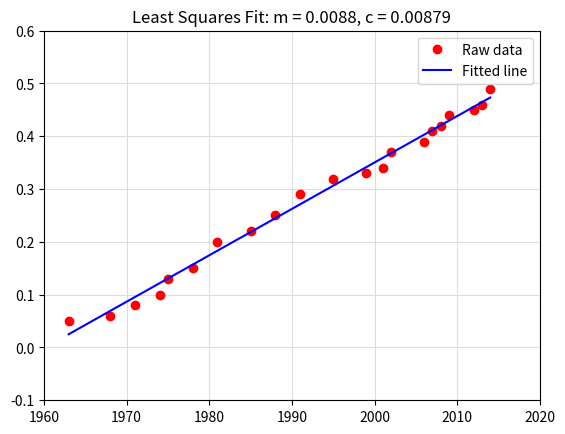

This figure's Python source:
'''
Get least squares fit over bivariate data
'''
from scipy.optimize import leastsq
import numpy as np
import matplotlib.pyplot as plt

x = np.array([1963, 1968, 1971, 1974, 1975, 1978, 1981, 1985, 1988, 1991, 1995, 
    1999, 2001, 2002, 2006, 2007, 2008, 2009, 2012, 2013, 2014])
y = np.array([.05, .06, .08, .10, .13, .15, .20, .22, .25, .29, .32, .33, .34, 
    .37, .39, .41, .42, .44, .45, .46, .49])

def main():

    # we want to solve the equation y = A*p
    A = np.vstack([x, np.ones(len(x))]).T
    # solve for p
    m, c = np.linalg.lstsq(A, y, rcond=None)[0]
    print('m = {:.5f}'.format(m))
    print('c = {:.5f}'.format(c))


    plt.plot(x, y, 'or', label='Raw data')
    plt.plot(x, m*x + c, 'b', label='Fitted line')

    plt.xlim(1960,2020)
    plt.ylim(-0.1, 0.6)
    plt.grid(color='#DDDDDD')
    plt.legend()

    # pyplot.title() sets label for title
    plt.title('Least Squares Fit: m = {0:.4f}, c = {0:.5f}'.format(m, c))
    plt.show()

if __name__ == '__main__':
    main()
